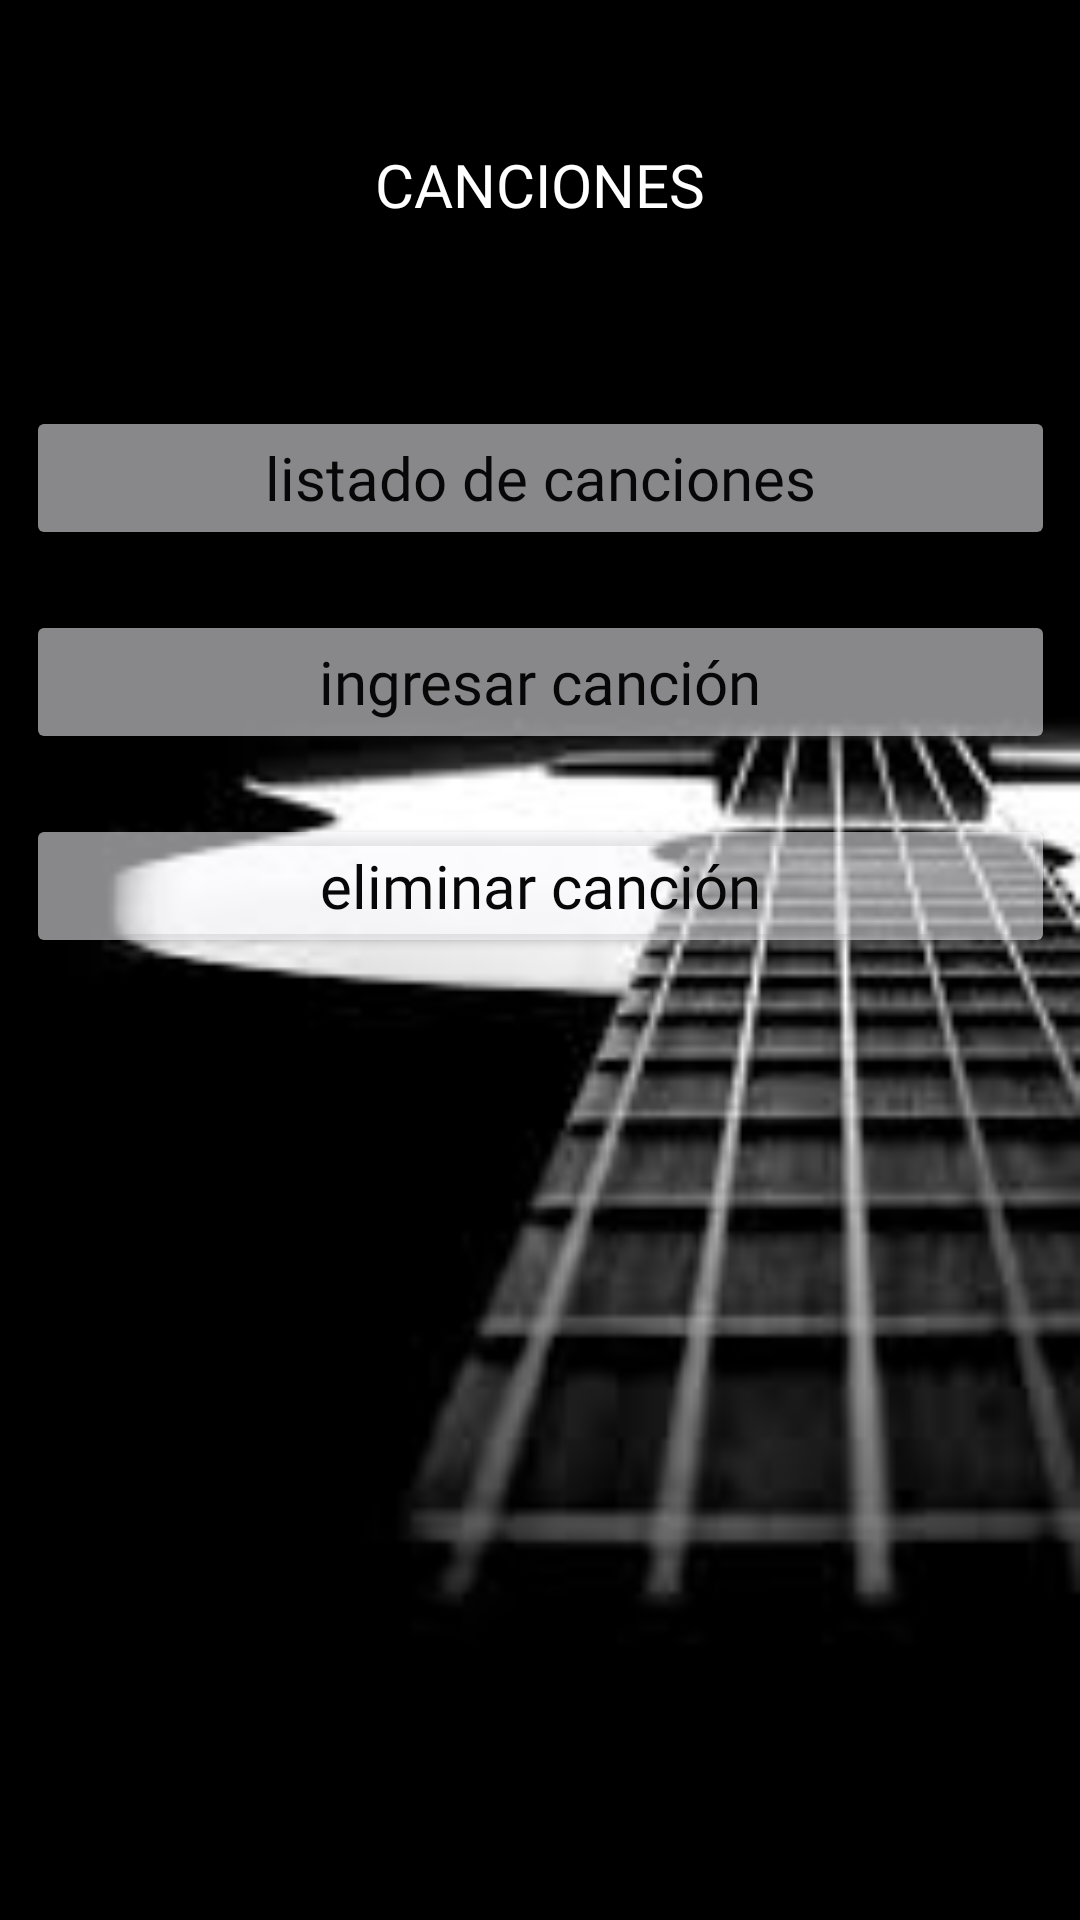

The Android layout XML behind this screen, and the referenced resources:
<!-- AndroidManifest.xml: application theme Theme.AppCompat.Light.NoActionBar -->
<!-- res/layout/activity_main3.xml -->
<?xml version="1.0" encoding="utf-8"?>
<androidx.constraintlayout.widget.ConstraintLayout xmlns:android="http://schemas.android.com/apk/res/android"
    xmlns:app="http://schemas.android.com/apk/res-auto"
    xmlns:tools="http://schemas.android.com/tools"
    android:layout_width="match_parent"
    android:layout_height="match_parent"
    android:background="@drawable/musica"
    tools:context=".MainActivity3">

    <LinearLayout
        android:layout_width="343dp"
        android:layout_height="351dp"
        android:layout_marginTop="56dp"
        android:orientation="vertical"
        app:layout_constraintBottom_toBottomOf="parent"
        app:layout_constraintEnd_toEndOf="parent"
        app:layout_constraintStart_toStartOf="parent"
        app:layout_constraintTop_toBottomOf="@+id/textView3"
        app:layout_constraintVertical_bias="0.028">

        <Button
            android:id="@+id/button4"
            android:layout_width="match_parent"
            android:layout_height="wrap_content"
            android:layout_marginBottom="20dp"
            android:fontFamily="@font/aclonica"
            android:hint="@string/btn_listaC"
            android:onClick="verListadoCanciones"
            android:textColor="#000000"
            android:textColorHint="#070707"
            android:textSize="20sp"
            app:backgroundTint="#8BF9FAFD" />

        <Button
            android:id="@+id/button5"
            android:layout_width="match_parent"
            android:layout_height="wrap_content"
            android:layout_marginBottom="20dp"
            android:fontFamily="@font/aclonica"
            android:hint="@string/btn_ingresarC"
            android:onClick="ingresarCancion"
            android:textColor="#000000"
            android:textColorHint="#070707"
            android:textSize="20sp"
            app:backgroundTint="#8BF9FAFD" />

        <Button
            android:id="@+id/button6"
            android:layout_width="match_parent"
            android:layout_height="wrap_content"
            android:layout_marginBottom="20dp"
            android:fontFamily="@font/aclonica"
            android:hint="@string/btn_eliminarC"
            android:onClick="eliminarCancion"
            android:textColor="#000000"
            android:textColorHint="#070707"
            android:textSize="20sp"
            app:backgroundTint="#8BF9FAFD" />
    </LinearLayout>

    <TextView
        android:id="@+id/textView3"
        android:layout_width="wrap_content"
        android:layout_height="wrap_content"
        android:layout_marginTop="48dp"
        android:fontFamily="@font/aclonica"
        android:text="CANCIONES"
        android:textColor="#FFFFFF"
        android:textSize="20sp"
        app:layout_constraintEnd_toEndOf="parent"
        app:layout_constraintStart_toStartOf="parent"
        app:layout_constraintTop_toTopOf="parent" />
</androidx.constraintlayout.widget.ConstraintLayout>
<!-- resources referenced by this layout -->
<resources>
  <!-- drawable musica: jpg bitmap (drawable, 3907 bytes) -->
  <string name="btn_eliminarC">eliminar canción</string>
  <string name="btn_ingresarC">ingresar canción</string>
  <string name="btn_listaC">listado de canciones</string>
</resources>
